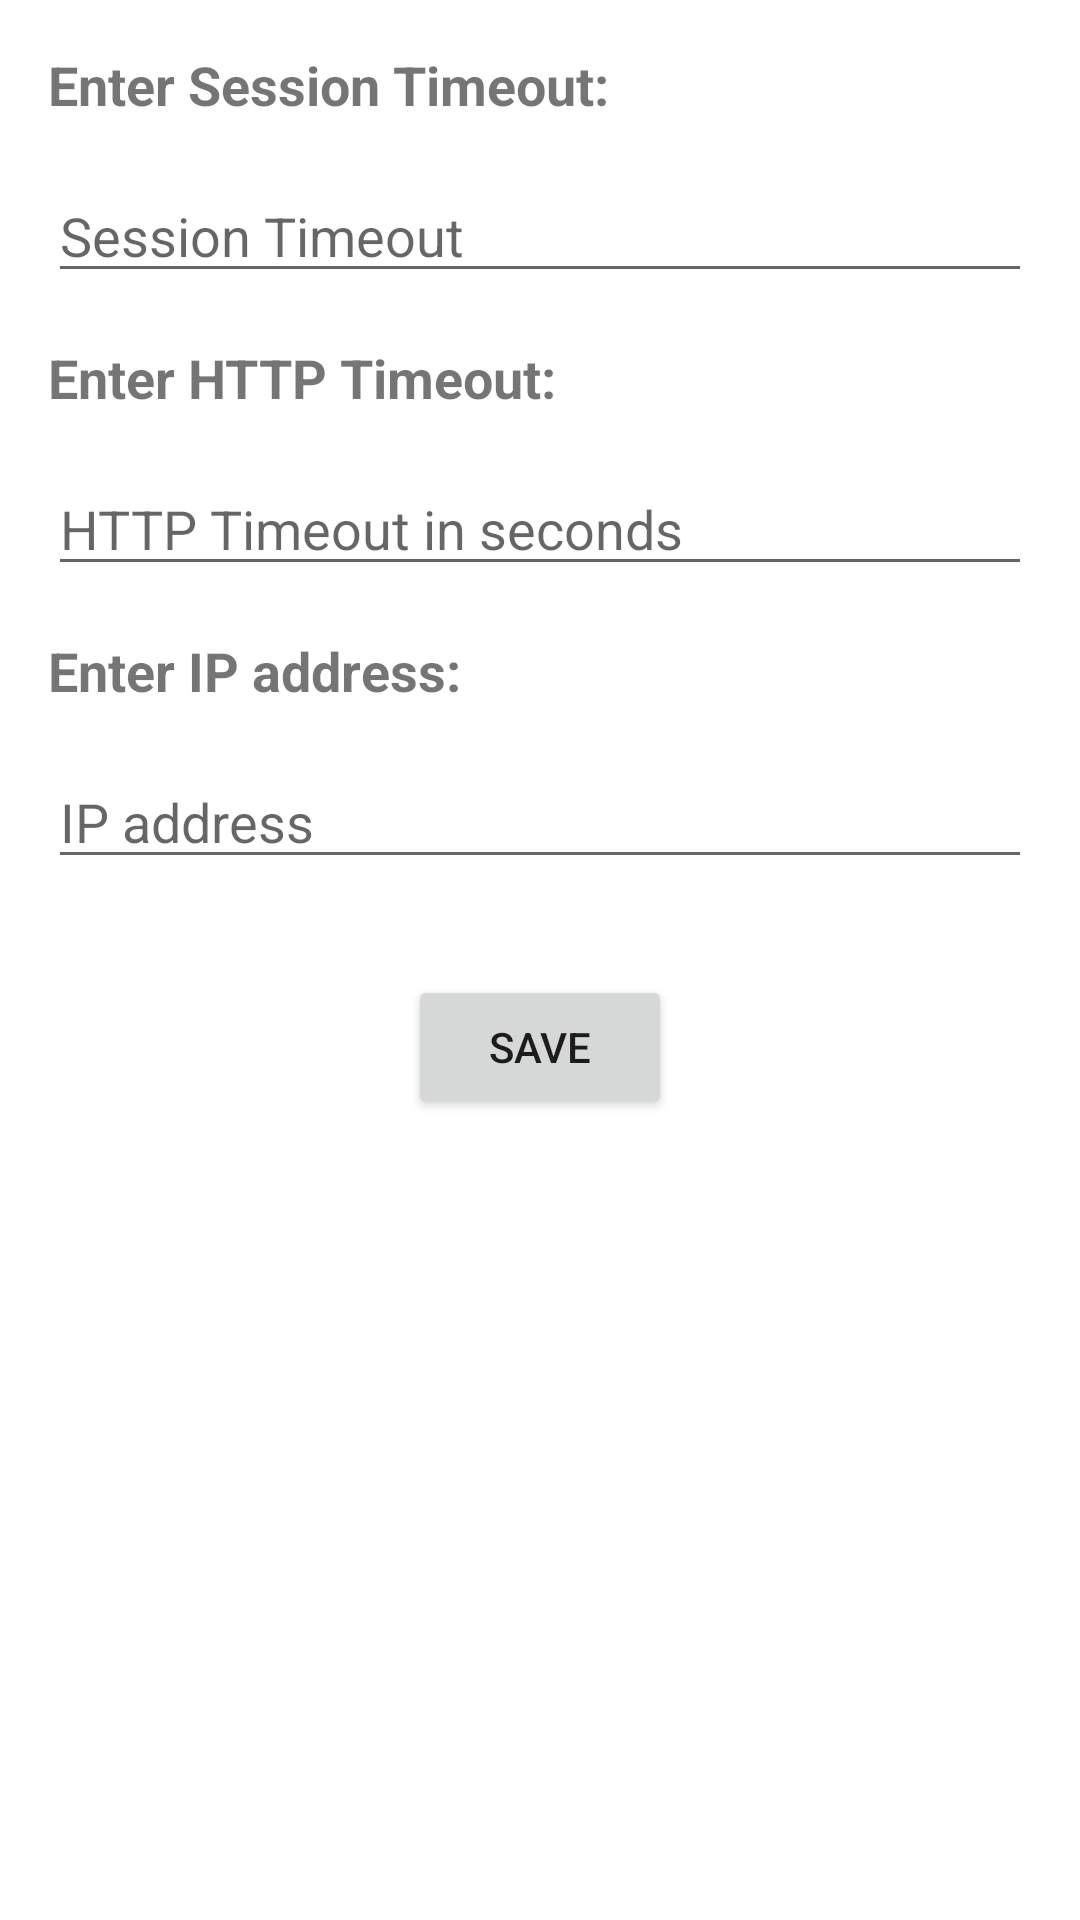

Write the Android layout XML for this screen, with the resource values it uses.
<!-- AndroidManifest.xml: application theme Theme.GPT -->
<!-- res/layout/dialog_settings.xml -->
<?xml version="1.0" encoding="utf-8"?>
<LinearLayout xmlns:android="http://schemas.android.com/apk/res/android"
    android:layout_width="match_parent"
    android:layout_height="wrap_content"
    android:orientation="vertical"
    android:padding="16dp">

    <TextView
        android:layout_width="match_parent"
        android:layout_height="wrap_content"
        android:text="Enter Session Timeout:"
        android:textSize="18sp"
        android:textStyle="bold" />

    <EditText
        android:id="@+id/session_time_edit_text"
        android:layout_width="match_parent"
        android:layout_height="wrap_content"
        android:layout_marginTop="16dp"
        android:hint="Session Timeout"
        android:inputType="text"
        android:maxLines="1"
        android:singleLine="true" />

    <TextView
        android:layout_width="match_parent"
        android:layout_height="wrap_content"
        android:text="Enter HTTP Timeout:"
        android:textSize="18sp"
        android:textStyle="bold"
        android:layout_marginTop="16dp" />

    <EditText
        android:id="@+id/http_timeout_edit_text"
        android:layout_width="match_parent"
        android:layout_height="wrap_content"
        android:layout_marginTop="16dp"
        android:hint="HTTP Timeout in seconds"
        android:inputType="text"
        android:maxLines="1"
        android:singleLine="true" />

    <TextView
        android:layout_width="match_parent"
        android:layout_height="wrap_content"
        android:text="Enter IP address:"
        android:textSize="18sp"
        android:textStyle="bold"
        android:layout_marginTop="16dp" />

    <EditText
        android:id="@+id/ip_address"
        android:layout_width="match_parent"
        android:layout_height="wrap_content"
        android:layout_marginTop="16dp"
        android:hint="IP address"
        android:inputType="text"
        android:maxLines="1"
        android:singleLine="true" />

    <Button
        android:id="@+id/save_button"
        android:layout_width="wrap_content"
        android:layout_height="wrap_content"
        android:layout_gravity="center_horizontal"
        android:layout_marginTop="32dp"
        android:text="Save" />


</LinearLayout>
<!-- resources referenced by this layout -->
<resources>
  <style name="Theme.GPT" parent="Theme.MaterialComponents.DayNight.NoActionBar">
          
          <item name="colorPrimary">@color/purple_500</item>
          <item name="colorPrimaryVariant">@color/purple_700</item>
          <item name="colorOnPrimary">@color/white</item>
          
          <item name="colorSecondary">@color/teal_200</item>
          <item name="colorSecondaryVariant">@color/teal_700</item>
          <item name="colorOnSecondary">@color/black</item>
          
          <item name="android:statusBarColor">#919191</item>
          
      </style>
  <color name="purple_500">#FF6200EE</color>
  <color name="purple_700">#FF3700B3</color>
  <color name="white">#FFFFFFFF</color>
  <color name="teal_200">#FF03DAC5</color>
  <color name="teal_700">#FF018786</color>
  <color name="black">#FF000000</color>
</resources>
